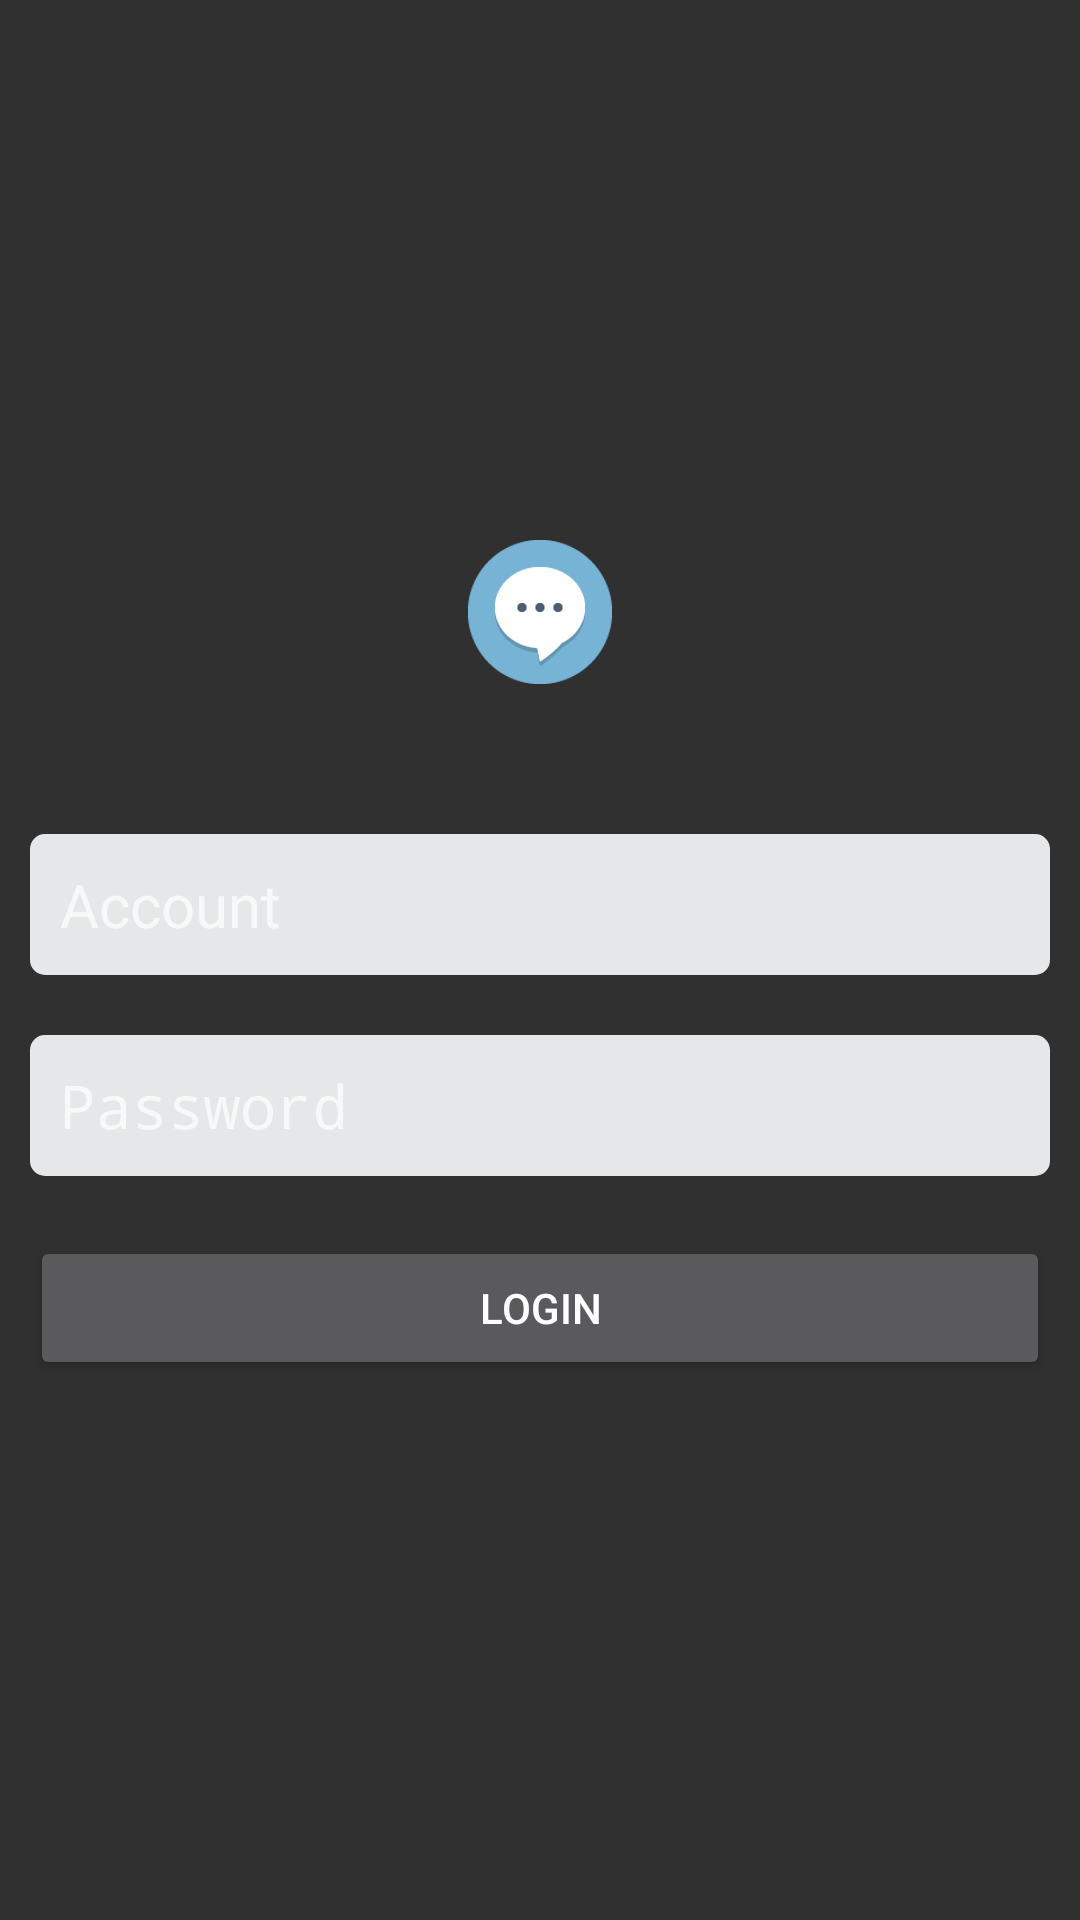

Produce the Android XML layout that renders to this screen, including the resource entries it uses.
<!-- AndroidManifest.xml: application theme AppTheme -->
<!-- res/layout/login_fragment.xml -->
<?xml version="1.0" encoding="utf-8"?>
<LinearLayout xmlns:android="http://schemas.android.com/apk/res/android"
    android:layout_width="match_parent"
    android:layout_height="match_parent"
    android:gravity="center"
    android:orientation="vertical"
    android:padding="10dp">

    <ImageView
        android:id="@+id/usrAvator"
        android:layout_width="wrap_content"
        android:layout_height="wrap_content"
        android:layout_marginBottom="50dp"
        android:src="@mipmap/ic_launcher" />

    <EditText
        android:id="@+id/usrName"
        style="@style/LoginEditTextStyle"
        android:layout_width="match_parent"
        android:layout_height="wrap_content"
        android:hint="@string/usr_name"
        android:inputType="text" />

    <EditText
        android:id="@+id/usrPassword"
        style="@style/LoginEditTextStyle"
        android:layout_width="match_parent"
        android:layout_height="wrap_content"
        android:hint="@string/usr_password"
        android:inputType="textPassword" />

    <Button
        android:id="@+id/loginBtn"
        android:layout_width="match_parent"
        android:layout_height="wrap_content"
        android:text="@string/login_btn" />

</LinearLayout>
<!-- resources referenced by this layout -->
<resources>
  <!-- mipmap ic_launcher: png bitmap (mipmap-hdpi, 2403 bytes) -->
  <string name="login_btn">Login</string>
  <string name="usr_name">Account</string>
  <string name="usr_password">Password</string>
  <style name="LoginEditTextStyle">
          <item name="android:background">@drawable/login_edittext_bgshape</item>
          <item name="android:textSize">20sp</item>
          <item name="android:padding">10dp</item>
          <item name="android:gravity">center_vertical</item>
          <item name="android:layout_marginBottom">20dp</item>
          <item name="android:singleLine">true</item>
      </style>
  <style name="AppTheme" parent="android:Theme.Holo">
          <item name="android:windowAnimationStyle">@style/ActivityAnimation</item>
      </style>
  <!-- drawable login_edittext_bgshape (drawable) -->
  <?xml version="1.0" encoding="utf-8"?>
  <shape xmlns:android="http://schemas.android.com/apk/res/android"
     android:shape="rectangle" >
  
      <corners
          android:radius="5dp"/>
  
      <solid
          android:color="@color/login_edittext_bgcolor" />
  
  
  </shape>
  <style name="ActivityAnimation" parent="android:Animation.Activity">
          <item name="android:activityOpenEnterAnimation">@anim/in_from_right</item>
          <item name="android:activityOpenExitAnimation">@anim/out_from_left</item>
          <item name="android:activityCloseEnterAnimation">@anim/in_from_left</item>
          <item name="android:activityCloseExitAnimation">@anim/out_from_right</item>
      </style>
  <color name="login_edittext_bgcolor">#e5e7e8</color>
</resources>
